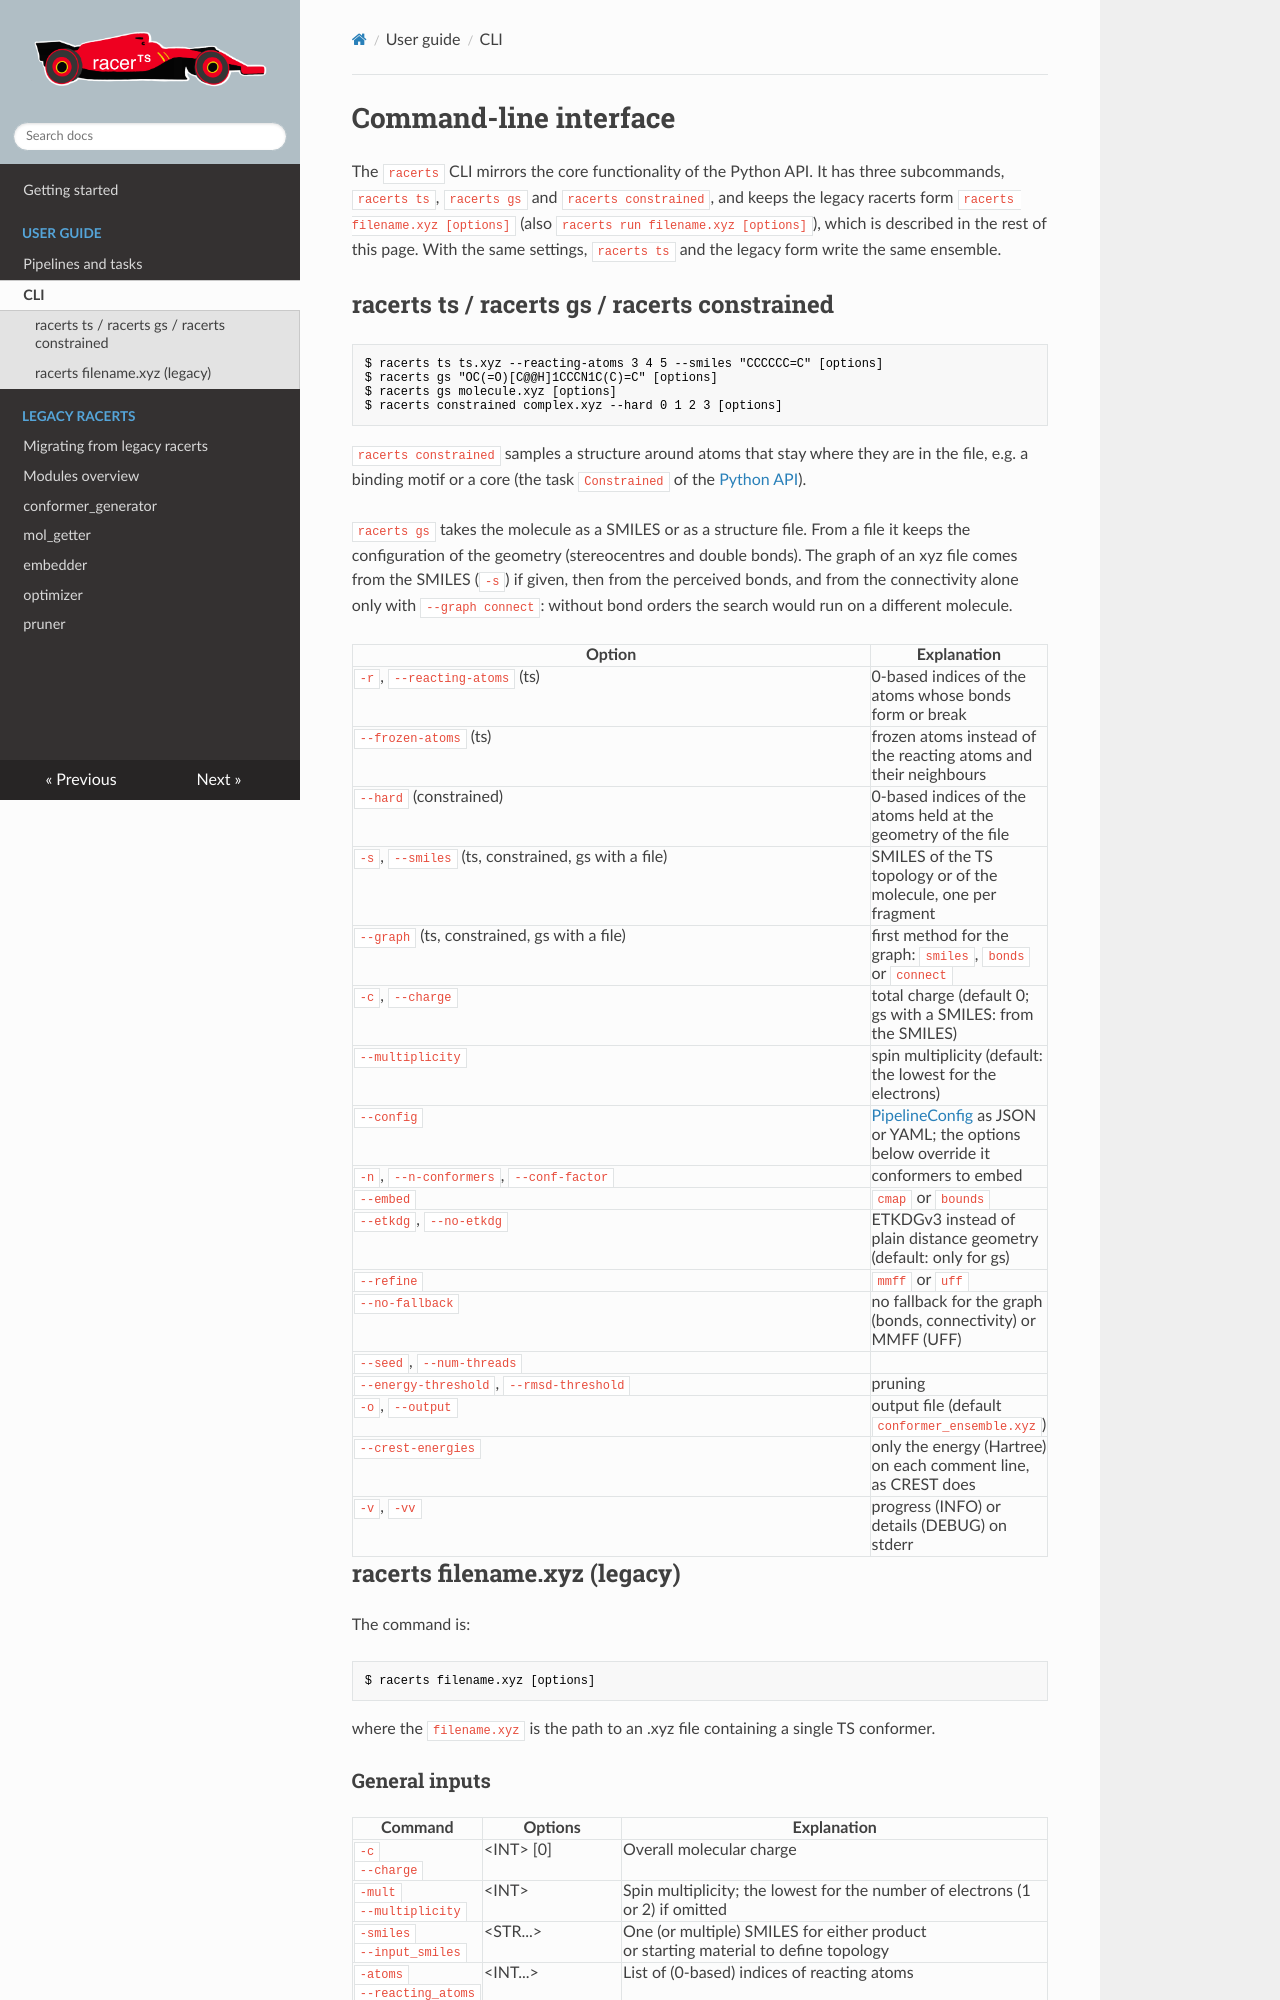

repository: digital-chemistry-laboratory/racerts · page: cli/index.html · generator: mkdocs

# Command-line interface

The `racerts` CLI mirrors the core functionality of the Python API. It has three
subcommands, `racerts ts`, `racerts gs` and `racerts constrained`, and keeps the legacy racerts form
`racerts filename.xyz [options]` (also `racerts run filename.xyz [options]`), which is
described in the rest of this page. With the same settings, `racerts ts` and the legacy form
write the same ensemble.

## racerts ts / racerts gs / racerts constrained

```bash
$ racerts ts ts.xyz --reacting-atoms 3 4 5 --smiles "CCCCCC=C" [options]
$ racerts gs "OC(=O)[C@@H]1CCCN1C(C)=C" [options]
$ racerts gs molecule.xyz [options]
$ racerts constrained complex.xyz --hard 0 1 2 3 [options]
```

`racerts constrained` samples a structure around atoms that stay where they are in the
file, e.g. a binding motif or a core (the task `Constrained` of the
[Python API](pipeline.md#tasks)).

`racerts gs` takes the molecule as a SMILES or as a structure file. From a file it keeps
the configuration of the geometry (stereocentres and double bonds). The graph of an xyz
file comes from the SMILES (`-s`) if given, then from the perceived bonds, and from the
connectivity alone only with `--graph connect`: without bond orders the search would run
on a different molecule.

| Option | Explanation |
| --- | --- |
| `-r`, `--reacting-atoms` (ts) | 0-based indices of the atoms whose bonds form or break |
| `--frozen-atoms` (ts) | frozen atoms instead of the reacting atoms and their neighbours |
| `--hard` (constrained) | 0-based indices of the atoms held at the geometry of the file |
| `-s`, `--smiles` (ts, constrained, gs with a file) | SMILES of the TS topology or of the molecule, one per fragment |
| `--graph` (ts, constrained, gs with a file) | first method for the graph: `smiles`, `bonds` or `connect` |
| `-c`, `--charge` | total charge (default 0; gs with a SMILES: from the SMILES) |
| `--multiplicity` | spin multiplicity (default: the lowest for the electrons) |
| `--config` | [PipelineConfig](pipeline.md#settings) as JSON or YAML; the options below override it |
| `-n`, `--n-conformers`, `--conf-factor` | conformers to embed |
| `--embed` | `cmap` or `bounds` |
| `--etkdg`, `--no-etkdg` | ETKDGv3 instead of plain distance geometry (default: only for gs) |
| `--refine` | `mmff` or `uff` |
| `--no-fallback` | no fallback for the graph (bonds, connectivity) or MMFF (UFF) |
| `--seed`, `--num-threads` | |
| `--energy-threshold`, `--rmsd-threshold` | pruning |
| `-o`, `--output` | output file (default `conformer_ensemble.xyz`) |
| `--crest-energies` | only the energy (Hartree) on each comment line, as CREST does |
| `-v`, `-vv` | progress (INFO) or details (DEBUG) on stderr |

## racerts filename.xyz (legacy)

The command is:
```bash
$ racerts filename.xyz [options]
```
where the `filename.xyz` is the path to an .xyz file containing a single TS conformer.
